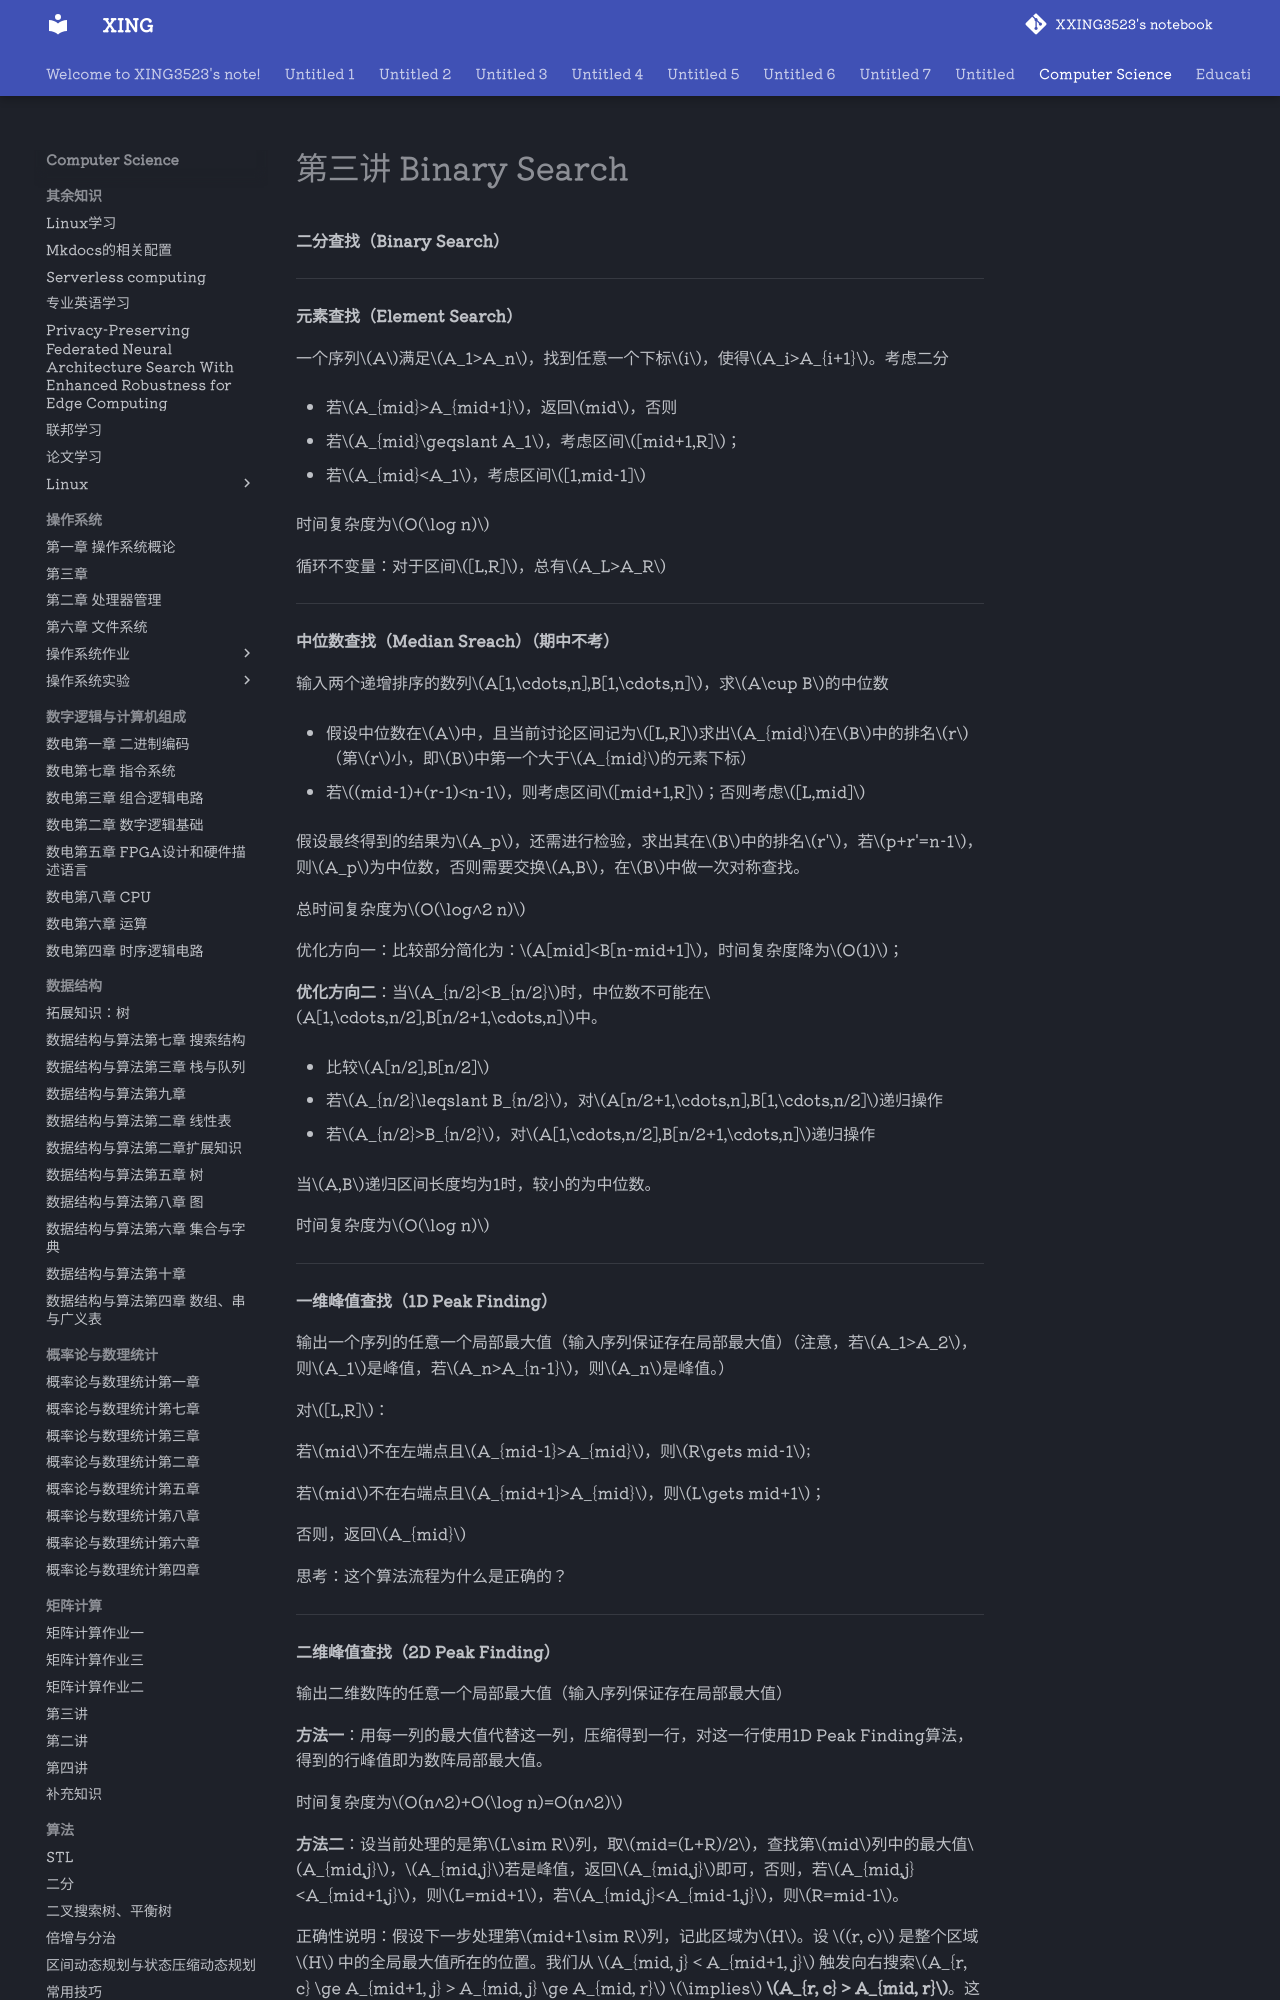

repository: XXING3523/notebook · page: Computer Science/算法设计与分析/第三讲 Binary Search.html · generator: mkdocs

**二分查找（Binary Search）**

---

**元素查找（Element Search）**

一个序列$A$满足$A_1>A_n$，找到任意一个下标$i$，使得$A_i>A_{i+1}$。考虑二分

- 若$A_{mid}>A_{mid+1}$，返回$mid$，否则

- 若$A_{mid}\geqslant A_1$，考虑区间$[mid+1,R]$；

- 若$A_{mid}<A_1$，考虑区间$[1,mid-1]$

时间复杂度为$O(\log n)$

循环不变量：对于区间$[L,R]$，总有$A_L>A_R$

---

**中位数查找（Median Sreach）（期中不考）**

输入两个递增排序的数列$A[1,\cdots,n],B[1,\cdots,n]$，求$A\cup B$的中位数

- 假设中位数在$A$中，且当前讨论区间记为$[L,R]$求出$A_{mid}$在$B$中的排名$r$（第$r$小，即$B$中第一个大于$A_{mid}$的元素下标）

- 若$(mid-1)+(r-1)<n-1$，则考虑区间$[mid+1,R]$；否则考虑$[L,mid]$


假设最终得到的结果为$A_p$，还需进行检验，求出其在$B$中的排名$r'$，若$p+r'=n-1$，则$A_p$为中位数，否则需要交换$A,B$，在$B$中做一次对称查找。

总时间复杂度为$O(\log^2 n)$

优化方向一：比较部分简化为：$A[mid]<B[n-mid+1]$，时间复杂度降为$O(1)$；

**优化方向二**：当$A_{n/2}<B_{n/2}$时，中位数不可能在$A[1,\cdots,n/2],B[n/2+1,\cdots,n]$中。

- 比较$A[n/2],B[n/2]$


- 若$A_{n/2}\leqslant B_{n/2}$，对$A[n/2+1,\cdots,n],B[1,\cdots,n/2]$递归操作


- 若$A_{n/2}>B_{n/2}$，对$A[1,\cdots,n/2],B[n/2+1,\cdots,n]$递归操作


当$A,B$递归区间长度均为1时，较小的为中位数。

时间复杂度为$O(\log n)$

---

**一维峰值查找（1D Peak Finding）**

输出一个序列的任意一个局部最大值（输入序列保证存在局部最大值）（注意，若$A_1>A_2$，则$A_1$是峰值，若$A_n>A_{n-1}$，则$A_n$是峰值。）

对$[L,R]$：

若$mid$不在左端点且$A_{mid-1}>A_{mid}$，则$R\gets mid-1$;

若$mid$不在右端点且$A_{mid+1}>A_{mid}$，则$L\gets mid+1$；

否则，返回$A_{mid}$

思考：这个算法流程为什么是正确的？

---

**二维峰值查找（2D Peak Finding）**

输出二维数阵的任意一个局部最大值（输入序列保证存在局部最大值）

**方法一**：用每一列的最大值代替这一列，压缩得到一行，对这一行使用1D Peak Finding算法，得到的行峰值即为数阵局部最大值。

时间复杂度为$O(n^2)+O(\log n)=O(n^2)$
